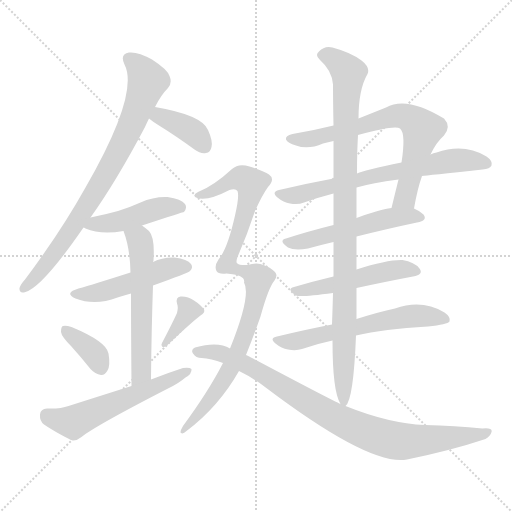
t = 0.00 s
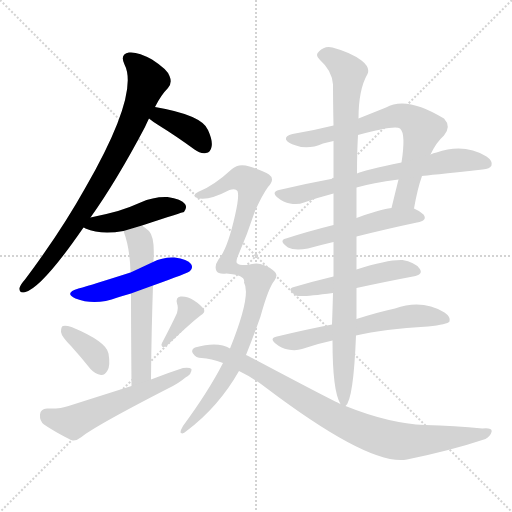
t = 2.39 s
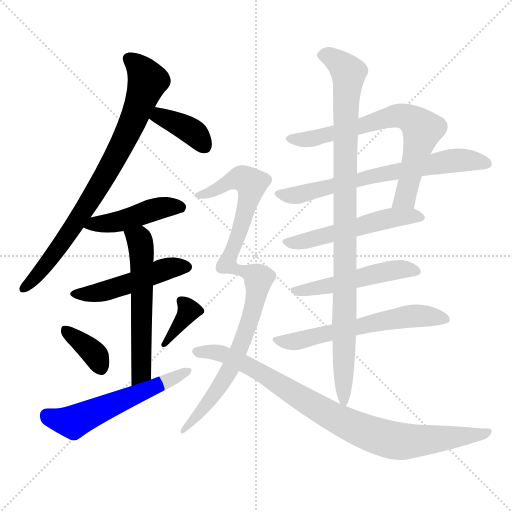
t = 4.78 s
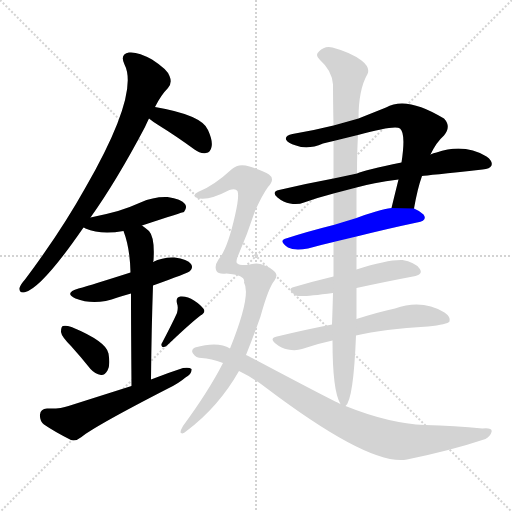
t = 7.17 s
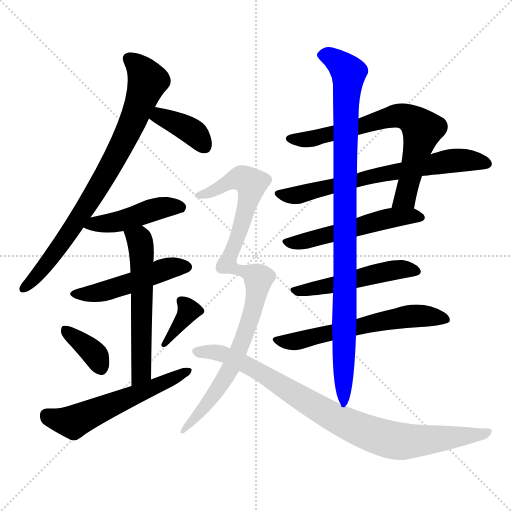
t = 9.57 s
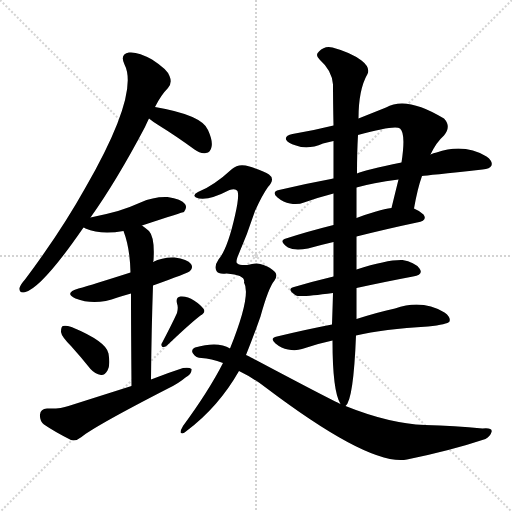
t = 11.96 s

The animated SVG that drew these frames (rendered in a browser with its animation timeline set to each time). Animation: 16 CSS @keyframes rules; one cycle of 11.96 s.

<svg version="1.1" viewBox="0 0 1024 1024" xmlns="http://www.w3.org/2000/svg">
  <g stroke="lightgray" stroke-dasharray="1,1" stroke-width="1" transform="scale(4, 4)">
    <line x1="0" y1="0" x2="256" y2="256"></line>
    <line x1="256" y1="0" x2="0" y2="256"></line>
    <line x1="128" y1="0" x2="128" y2="256"></line>
    <line x1="0" y1="128" x2="256" y2="128"></line>
  </g>
<g transform="scale(1, -1) translate(0, -900)">
   <style type="text/css">
    @keyframes keyframes0 {
      from {
       stroke: blue;
       stroke-dashoffset: 799;
       stroke-width: 128;
       }
       72% {
       animation-timing-function: step-end;
       stroke: blue;
       stroke-dashoffset: 0;
       stroke-width: 128;
       }
       to {
       stroke: black;
       stroke-width: 1024;
       }
       }
       #make-me-a-hanzi-animation-0 {
         animation: keyframes0 0.900228s both;
         animation-delay: 0.000000s;
         animation-timing-function: linear;
       }
    @keyframes keyframes1 {
      from {
       stroke: blue;
       stroke-dashoffset: 381;
       stroke-width: 128;
       }
       55% {
       animation-timing-function: step-end;
       stroke: blue;
       stroke-dashoffset: 0;
       stroke-width: 128;
       }
       to {
       stroke: black;
       stroke-width: 1024;
       }
       }
       #make-me-a-hanzi-animation-1 {
         animation: keyframes1 0.560059s both;
         animation-delay: 0.900228s;
         animation-timing-function: linear;
       }
    @keyframes keyframes2 {
      from {
       stroke: blue;
       stroke-dashoffset: 454;
       stroke-width: 128;
       }
       60% {
       animation-timing-function: step-end;
       stroke: blue;
       stroke-dashoffset: 0;
       stroke-width: 128;
       }
       to {
       stroke: black;
       stroke-width: 1024;
       }
       }
       #make-me-a-hanzi-animation-2 {
         animation: keyframes2 0.619466s both;
         animation-delay: 1.460286s;
         animation-timing-function: linear;
       }
    @keyframes keyframes3 {
      from {
       stroke: blue;
       stroke-dashoffset: 485;
       stroke-width: 128;
       }
       61% {
       animation-timing-function: step-end;
       stroke: blue;
       stroke-dashoffset: 0;
       stroke-width: 128;
       }
       to {
       stroke: black;
       stroke-width: 1024;
       }
       }
       #make-me-a-hanzi-animation-3 {
         animation: keyframes3 0.644694s both;
         animation-delay: 2.079753s;
         animation-timing-function: linear;
       }
    @keyframes keyframes4 {
      from {
       stroke: blue;
       stroke-dashoffset: 572;
       stroke-width: 128;
       }
       65% {
       animation-timing-function: step-end;
       stroke: blue;
       stroke-dashoffset: 0;
       stroke-width: 128;
       }
       to {
       stroke: black;
       stroke-width: 1024;
       }
       }
       #make-me-a-hanzi-animation-4 {
         animation: keyframes4 0.715495s both;
         animation-delay: 2.724447s;
         animation-timing-function: linear;
       }
    @keyframes keyframes5 {
      from {
       stroke: blue;
       stroke-dashoffset: 361;
       stroke-width: 128;
       }
       54% {
       animation-timing-function: step-end;
       stroke: blue;
       stroke-dashoffset: 0;
       stroke-width: 128;
       }
       to {
       stroke: black;
       stroke-width: 1024;
       }
       }
       #make-me-a-hanzi-animation-5 {
         animation: keyframes5 0.543783s both;
         animation-delay: 3.439941s;
         animation-timing-function: linear;
       }
    @keyframes keyframes6 {
      from {
       stroke: blue;
       stroke-dashoffset: 359;
       stroke-width: 128;
       }
       54% {
       animation-timing-function: step-end;
       stroke: blue;
       stroke-dashoffset: 0;
       stroke-width: 128;
       }
       to {
       stroke: black;
       stroke-width: 1024;
       }
       }
       #make-me-a-hanzi-animation-6 {
         animation: keyframes6 0.542155s both;
         animation-delay: 3.983724s;
         animation-timing-function: linear;
       }
    @keyframes keyframes7 {
      from {
       stroke: blue;
       stroke-dashoffset: 564;
       stroke-width: 128;
       }
       65% {
       animation-timing-function: step-end;
       stroke: blue;
       stroke-dashoffset: 0;
       stroke-width: 128;
       }
       to {
       stroke: black;
       stroke-width: 1024;
       }
       }
       #make-me-a-hanzi-animation-7 {
         animation: keyframes7 0.708984s both;
         animation-delay: 4.525879s;
         animation-timing-function: linear;
       }
    @keyframes keyframes8 {
      from {
       stroke: blue;
       stroke-dashoffset: 699;
       stroke-width: 128;
       }
       69% {
       animation-timing-function: step-end;
       stroke: blue;
       stroke-dashoffset: 0;
       stroke-width: 128;
       }
       to {
       stroke: black;
       stroke-width: 1024;
       }
       }
       #make-me-a-hanzi-animation-8 {
         animation: keyframes8 0.818848s both;
         animation-delay: 5.234863s;
         animation-timing-function: linear;
       }
    @keyframes keyframes9 {
      from {
       stroke: blue;
       stroke-dashoffset: 671;
       stroke-width: 128;
       }
       69% {
       animation-timing-function: step-end;
       stroke: blue;
       stroke-dashoffset: 0;
       stroke-width: 128;
       }
       to {
       stroke: black;
       stroke-width: 1024;
       }
       }
       #make-me-a-hanzi-animation-9 {
         animation: keyframes9 0.796061s both;
         animation-delay: 6.053711s;
         animation-timing-function: linear;
       }
    @keyframes keyframes10 {
      from {
       stroke: blue;
       stroke-dashoffset: 526;
       stroke-width: 128;
       }
       63% {
       animation-timing-function: step-end;
       stroke: blue;
       stroke-dashoffset: 0;
       stroke-width: 128;
       }
       to {
       stroke: black;
       stroke-width: 1024;
       }
       }
       #make-me-a-hanzi-animation-10 {
         animation: keyframes10 0.678060s both;
         animation-delay: 6.849772s;
         animation-timing-function: linear;
       }
    @keyframes keyframes11 {
      from {
       stroke: blue;
       stroke-dashoffset: 502;
       stroke-width: 128;
       }
       62% {
       animation-timing-function: step-end;
       stroke: blue;
       stroke-dashoffset: 0;
       stroke-width: 128;
       }
       to {
       stroke: black;
       stroke-width: 1024;
       }
       }
       #make-me-a-hanzi-animation-11 {
         animation: keyframes11 0.658529s both;
         animation-delay: 7.527832s;
         animation-timing-function: linear;
       }
    @keyframes keyframes12 {
      from {
       stroke: blue;
       stroke-dashoffset: 591;
       stroke-width: 128;
       }
       66% {
       animation-timing-function: step-end;
       stroke: blue;
       stroke-dashoffset: 0;
       stroke-width: 128;
       }
       to {
       stroke: black;
       stroke-width: 1024;
       }
       }
       #make-me-a-hanzi-animation-12 {
         animation: keyframes12 0.730957s both;
         animation-delay: 8.186361s;
         animation-timing-function: linear;
       }
    @keyframes keyframes13 {
      from {
       stroke: blue;
       stroke-dashoffset: 982;
       stroke-width: 128;
       }
       76% {
       animation-timing-function: step-end;
       stroke: blue;
       stroke-dashoffset: 0;
       stroke-width: 128;
       }
       to {
       stroke: black;
       stroke-width: 1024;
       }
       }
       #make-me-a-hanzi-animation-13 {
         animation: keyframes13 1.049154s both;
         animation-delay: 8.917318s;
         animation-timing-function: linear;
       }
    @keyframes keyframes14 {
      from {
       stroke: blue;
       stroke-dashoffset: 953;
       stroke-width: 128;
       }
       76% {
       animation-timing-function: step-end;
       stroke: blue;
       stroke-dashoffset: 0;
       stroke-width: 128;
       }
       to {
       stroke: black;
       stroke-width: 1024;
       }
       }
       #make-me-a-hanzi-animation-14 {
         animation: keyframes14 1.025553s both;
         animation-delay: 9.966471s;
         animation-timing-function: linear;
       }
    @keyframes keyframes15 {
      from {
       stroke: blue;
       stroke-dashoffset: 878;
       stroke-width: 128;
       }
       74% {
       animation-timing-function: step-end;
       stroke: blue;
       stroke-dashoffset: 0;
       stroke-width: 128;
       }
       to {
       stroke: black;
       stroke-width: 1024;
       }
       }
       #make-me-a-hanzi-animation-15 {
         animation: keyframes15 0.964518s both;
         animation-delay: 10.992025s;
         animation-timing-function: linear;
       }
</style>
<path d="M 181.0 465.0 Q 233.0 538.0 290.0 646.0 Q 294.0 655.0 298.0 663.0 L 310.0 686.0 Q 322.0 710.0 336.0 724.0 Q 345.0 734.0 339.0 748.0 Q 335.0 761.0 304.0 781.0 Q 276.0 797.0 258.0 795.0 Q 239.0 792.0 249.0 771.0 Q 279.0 713.0 171.0 525.0 Q 122.0 437.0 50.0 341.0 Q 41.0 331.0 39.0 324.0 Q 38.0 312.0 51.0 316.0 Q 85.0 326.0 167.0 445.0 L 181.0 465.0 Z" fill="lightgray"></path> 
<path d="M 298.0 663.0 Q 305.0 657.0 318.0 649.0 Q 352.0 628.0 389.0 601.0 Q 401.0 592.0 412.0 594.0 Q 421.0 595.0 423.0 606.0 Q 426.0 618.0 416.0 640.0 Q 404.0 670.0 310.0 686.0 C 280.0 691.0 275.0 682.0 298.0 663.0 Z" fill="lightgray"></path> 
<path d="M 284.0 449.0 Q 366.0 476.0 368.0 476.0 Q 375.0 485.0 370.0 492.0 Q 363.0 502.0 335.0 506.0 Q 307.0 507.0 281.0 495.0 Q 259.0 485.0 236.0 478.0 Q 211.0 471.0 181.0 465.0 C 152.0 459.0 142.0 457.0 167.0 445.0 Q 168.0 445.0 171.0 443.0 Q 201.0 430.0 247.0 438.0 L 284.0 449.0 Z" fill="lightgray"></path> 
<path d="M 306.0 329.0 Q 376.0 354.0 380.0 358.0 Q 387.0 365.0 382.0 372.0 Q 375.0 382.0 349.0 385.0 Q 325.0 386.0 306.0 376.0 L 261.0 355.0 Q 186.0 331.0 157.0 323.0 Q 127.0 314.0 151.0 303.0 Q 190.0 288.0 235.0 305.0 Q 248.0 309.0 262.0 313.0 L 306.0 329.0 Z" fill="lightgray"></path> 
<path d="M 302.0 141.0 Q 303.0 244.0 306.0 329.0 L 306.0 376.0 Q 306.0 377.0 307.0 379.0 Q 310.0 425.0 298.0 438.0 Q 291.0 444.0 284.0 449.0 C 260.0 467.0 237.0 466.0 247.0 438.0 Q 260.0 404.0 261.0 355.0 L 262.0 313.0 Q 262.0 249.0 263.0 128.0 C 263.0 98.0 302.0 111.0 302.0 141.0 Z" fill="lightgray"></path> 
<path d="M 142.0 208.0 Q 161.0 187.0 181.0 162.0 Q 190.0 152.0 202.0 150.0 Q 209.0 149.0 215.0 159.0 Q 221.0 169.0 217.0 193.0 Q 213.0 217.0 143.0 246.0 Q 131.0 250.0 126.0 248.0 Q 122.0 247.0 122.0 236.0 Q 123.0 227.0 142.0 208.0 Z" fill="lightgray"></path> 
<path d="M 354.0 274.0 Q 344.0 252.0 324.0 214.0 Q 321.0 210.0 325.0 206.0 Q 329.0 205.0 334.0 209.0 Q 379.0 252.0 401.0 269.0 Q 411.0 275.0 408.0 281.0 Q 402.0 290.0 388.0 299.0 Q 375.0 308.0 361.0 307.0 Q 351.0 306.0 354.0 293.0 Q 357.0 286.0 354.0 274.0 Z" fill="lightgray"></path> 
<path d="M 263.0 128.0 Q 203.0 109.0 137.0 88.0 Q 121.0 82.0 94.0 83.0 Q 81.0 82.0 80.0 71.0 Q 79.0 58.0 88.0 51.0 Q 110.0 36.0 142.0 20.0 Q 152.0 17.0 163.0 26.0 Q 190.0 48.0 336.0 123.0 Q 357.0 133.0 371.0 145.0 Q 384.0 152.0 383.0 162.0 Q 379.0 166.0 366.0 164.0 Q 335.0 154.0 302.0 141.0 L 263.0 128.0 Z" fill="lightgray"></path> 
<path d="M 828.0 483.0 Q 835.0 523.0 844.0 548.0 L 861.0 591.0 Q 873.0 616.0 888.0 629.0 Q 903.0 647.0 888.0 663.0 Q 813.0 709.0 772.0 685.0 Q 742.0 673.0 717.0 663.0 L 667.0 649.0 Q 627.0 639.0 585.0 632.0 Q 570.0 629.0 572.0 621.0 Q 575.0 614.0 592.0 609.0 Q 616.0 600.0 646.0 613.0 Q 656.0 616.0 667.0 618.0 L 716.0 630.0 Q 791.0 651.0 800.0 643.0 Q 812.0 633.0 803.0 575.0 L 797.0 541.0 Q 790.0 513.0 783.0 484.0 C 776.0 455.0 823.0 454.0 828.0 483.0 Z" fill="lightgray"></path> 
<path d="M 844.0 548.0 Q 853.0 549.0 965.0 561.0 Q 980.0 562.0 983.0 569.0 Q 986.0 578.0 973.0 587.0 Q 928.0 614.0 873.0 595.0 Q 867.0 594.0 861.0 591.0 L 803.0 575.0 Q 730.0 560.0 714.0 553.0 L 667.0 543.0 Q 613.0 533.0 558.0 520.0 Q 542.0 516.0 555.0 505.0 Q 567.0 495.0 580.0 493.0 Q 596.0 490.0 608.0 495.0 Q 636.0 505.0 667.0 513.0 L 713.0 525.0 Q 744.0 534.0 797.0 541.0 L 844.0 548.0 Z" fill="lightgray"></path> 
<path d="M 713.0 427.0 Q 777.0 443.0 834.0 455.0 Q 856.0 459.0 847.0 471.0 Q 840.0 478.0 828.0 483.0 L 783.0 484.0 Q 770.0 483.0 752.0 477.0 Q 731.0 471.0 713.0 464.0 L 667.0 450.0 Q 615.0 437.0 572.0 423.0 Q 556.0 419.0 576.0 405.0 Q 589.0 398.0 616.0 403.0 Q 641.0 410.0 667.0 416.0 L 713.0 427.0 Z" fill="lightgray"></path> 
<path d="M 713.0 324.0 Q 773.0 337.0 826.0 347.0 Q 848.0 351.0 839.0 363.0 Q 829.0 376.0 805.0 380.0 Q 775.0 381.0 713.0 361.0 L 667.0 347.0 Q 625.0 337.0 588.0 326.0 Q 572.0 322.0 592.0 309.0 Q 599.0 305.0 666.0 314.0 L 713.0 324.0 Z" fill="lightgray"></path> 
<path d="M 712.0 229.0 Q 767.0 242.0 856.0 247.0 Q 895.0 251.0 899.0 257.0 Q 902.0 266.0 889.0 275.0 Q 844.0 302.0 790.0 283.0 Q 757.0 276.0 713.0 262.0 L 664.0 251.0 Q 612.0 241.0 554.0 227.0 Q 538.0 224.0 551.0 213.0 Q 563.0 203.0 576.0 201.0 Q 592.0 198.0 604.0 202.0 Q 632.0 212.0 665.0 219.0 L 712.0 229.0 Z" fill="lightgray"></path> 
<path d="M 691.0 88.0 Q 707.0 100.0 712.0 229.0 L 713.0 262.0 Q 713.0 290.0 713.0 324.0 L 713.0 361.0 L 713.0 427.0 L 713.0 464.0 Q 713.0 497.0 713.0 525.0 L 714.0 553.0 Q 714.0 596.0 716.0 630.0 L 717.0 663.0 Q 717.0 721.0 735.0 752.0 Q 741.0 765.0 723.0 779.0 Q 702.0 795.0 665.0 805.0 Q 649.0 809.0 638.0 797.0 Q 629.0 790.0 640.0 780.0 Q 664.0 759.0 666.0 731.0 Q 666.0 697.0 667.0 649.0 L 667.0 618.0 Q 667.0 584.0 667.0 543.0 L 667.0 513.0 Q 667.0 486.0 667.0 450.0 L 667.0 416.0 Q 667.0 379.0 667.0 347.0 L 666.0 314.0 Q 665.0 278.0 664.0 251.0 L 665.0 219.0 Q 665.0 117.0 681.0 92.0 C 686.0 78.0 686.0 78.0 691.0 88.0 Z" fill="lightgray"></path> 
<path d="M 446.0 174.0 Q 418.0 119.0 366.0 48.0 Q 359.0 36.0 362.0 34.0 Q 366.0 31.0 373.0 38.0 Q 437.0 86.0 478.0 158.0 L 492.0 190.0 Q 507.0 227.0 521.0 267.0 Q 537.0 325.0 549.0 339.0 Q 556.0 349.0 550.0 356.0 Q 540.0 366.0 527.0 370.0 Q 515.0 376.0 495.0 370.0 Q 479.0 369.0 475.0 373.0 Q 471.0 374.0 475.0 386.0 Q 494.0 429.0 510.0 478.0 Q 525.0 511.0 536.0 526.0 Q 551.0 542.0 538.0 551.0 Q 528.0 558.0 499.0 567.0 Q 477.0 574.0 464.0 562.0 Q 427.0 528.0 396.0 516.0 Q 384.0 510.0 392.0 505.0 Q 413.0 496.0 459.0 520.0 Q 471.0 524.0 475.0 518.0 Q 479.0 508.0 470.0 469.0 Q 455.0 402.0 437.0 381.0 Q 428.0 368.0 433.0 358.0 Q 437.0 351.0 453.0 353.0 Q 492.0 350.0 488.0 335.0 Q 503.0 310.0 460.0 203.0 L 446.0 174.0 Z" fill="lightgray"></path> 
<path d="M 478.0 158.0 Q 505.0 145.0 530.0 126.0 Q 740.0 -33.0 814.0 -19.0 Q 902.0 -1.0 971.0 22.0 Q 981.0 28.0 983.0 36.0 Q 986.0 45.0 965.0 43.0 Q 910.0 49.0 850.0 50.0 Q 778.0 53.0 691.0 88.0 L 681.0 92.0 Q 666.0 98.0 502.0 185.0 Q 498.0 188.0 492.0 190.0 L 460.0 203.0 Q 436.0 218.0 390.0 205.0 Q 381.0 201.0 386.0 193.0 Q 392.0 184.0 403.0 184.0 Q 422.0 183.0 446.0 174.0 L 478.0 158.0 Z" fill="lightgray"></path> 
      <clipPath id="make-me-a-hanzi-clip-0">
      <path d="M 181.0 465.0 Q 233.0 538.0 290.0 646.0 Q 294.0 655.0 298.0 663.0 L 310.0 686.0 Q 322.0 710.0 336.0 724.0 Q 345.0 734.0 339.0 748.0 Q 335.0 761.0 304.0 781.0 Q 276.0 797.0 258.0 795.0 Q 239.0 792.0 249.0 771.0 Q 279.0 713.0 171.0 525.0 Q 122.0 437.0 50.0 341.0 Q 41.0 331.0 39.0 324.0 Q 38.0 312.0 51.0 316.0 Q 85.0 326.0 167.0 445.0 L 181.0 465.0 Z" fill="lightgray"></path>
      </clipPath>
      <path clip-path="url(#make-me-a-hanzi-clip-0)" d="M 259.0 781.0 L 284.0 759.0 L 295.0 738.0 L 256.0 635.0 L 133.0 424.0 L 48.0 324.0 " fill="none" id="make-me-a-hanzi-animation-0" stroke-dasharray="671 1342" stroke-linecap="round"></path>

      <clipPath id="make-me-a-hanzi-clip-1">
      <path d="M 298.0 663.0 Q 305.0 657.0 318.0 649.0 Q 352.0 628.0 389.0 601.0 Q 401.0 592.0 412.0 594.0 Q 421.0 595.0 423.0 606.0 Q 426.0 618.0 416.0 640.0 Q 404.0 670.0 310.0 686.0 C 280.0 691.0 275.0 682.0 298.0 663.0 Z" fill="lightgray"></path>
      </clipPath>
      <path clip-path="url(#make-me-a-hanzi-clip-1)" d="M 307.0 666.0 L 322.0 667.0 L 368.0 647.0 L 392.0 631.0 L 410.0 606.0 " fill="none" id="make-me-a-hanzi-animation-1" stroke-dasharray="253 506" stroke-linecap="round"></path>

      <clipPath id="make-me-a-hanzi-clip-2">
      <path d="M 284.0 449.0 Q 366.0 476.0 368.0 476.0 Q 375.0 485.0 370.0 492.0 Q 363.0 502.0 335.0 506.0 Q 307.0 507.0 281.0 495.0 Q 259.0 485.0 236.0 478.0 Q 211.0 471.0 181.0 465.0 C 152.0 459.0 142.0 457.0 167.0 445.0 Q 168.0 445.0 171.0 443.0 Q 201.0 430.0 247.0 438.0 L 284.0 449.0 Z" fill="lightgray"></path>
      </clipPath>
      <path clip-path="url(#make-me-a-hanzi-clip-2)" d="M 172.0 449.0 L 235.0 456.0 L 317.0 483.0 L 365.0 483.0 " fill="none" id="make-me-a-hanzi-animation-2" stroke-dasharray="326 652" stroke-linecap="round"></path>

      <clipPath id="make-me-a-hanzi-clip-3">
      <path d="M 306.0 329.0 Q 376.0 354.0 380.0 358.0 Q 387.0 365.0 382.0 372.0 Q 375.0 382.0 349.0 385.0 Q 325.0 386.0 306.0 376.0 L 261.0 355.0 Q 186.0 331.0 157.0 323.0 Q 127.0 314.0 151.0 303.0 Q 190.0 288.0 235.0 305.0 Q 248.0 309.0 262.0 313.0 L 306.0 329.0 Z" fill="lightgray"></path>
      </clipPath>
      <path clip-path="url(#make-me-a-hanzi-clip-3)" d="M 151.0 314.0 L 209.0 317.0 L 321.0 359.0 L 372.0 366.0 " fill="none" id="make-me-a-hanzi-animation-3" stroke-dasharray="357 714" stroke-linecap="round"></path>

      <clipPath id="make-me-a-hanzi-clip-4">
      <path d="M 302.0 141.0 Q 303.0 244.0 306.0 329.0 L 306.0 376.0 Q 306.0 377.0 307.0 379.0 Q 310.0 425.0 298.0 438.0 Q 291.0 444.0 284.0 449.0 C 260.0 467.0 237.0 466.0 247.0 438.0 Q 260.0 404.0 261.0 355.0 L 262.0 313.0 Q 262.0 249.0 263.0 128.0 C 263.0 98.0 302.0 111.0 302.0 141.0 Z" fill="lightgray"></path>
      </clipPath>
      <path clip-path="url(#make-me-a-hanzi-clip-4)" d="M 255.0 434.0 L 279.0 421.0 L 284.0 390.0 L 283.0 167.0 L 278.0 148.0 L 267.0 138.0 " fill="none" id="make-me-a-hanzi-animation-4" stroke-dasharray="444 888" stroke-linecap="round"></path>

      <clipPath id="make-me-a-hanzi-clip-5">
      <path d="M 142.0 208.0 Q 161.0 187.0 181.0 162.0 Q 190.0 152.0 202.0 150.0 Q 209.0 149.0 215.0 159.0 Q 221.0 169.0 217.0 193.0 Q 213.0 217.0 143.0 246.0 Q 131.0 250.0 126.0 248.0 Q 122.0 247.0 122.0 236.0 Q 123.0 227.0 142.0 208.0 Z" fill="lightgray"></path>
      </clipPath>
      <path clip-path="url(#make-me-a-hanzi-clip-5)" d="M 130.0 240.0 L 186.0 195.0 L 201.0 165.0 " fill="none" id="make-me-a-hanzi-animation-5" stroke-dasharray="233 466" stroke-linecap="round"></path>

      <clipPath id="make-me-a-hanzi-clip-6">
      <path d="M 354.0 274.0 Q 344.0 252.0 324.0 214.0 Q 321.0 210.0 325.0 206.0 Q 329.0 205.0 334.0 209.0 Q 379.0 252.0 401.0 269.0 Q 411.0 275.0 408.0 281.0 Q 402.0 290.0 388.0 299.0 Q 375.0 308.0 361.0 307.0 Q 351.0 306.0 354.0 293.0 Q 357.0 286.0 354.0 274.0 Z" fill="lightgray"></path>
      </clipPath>
      <path clip-path="url(#make-me-a-hanzi-clip-6)" d="M 397.0 279.0 L 377.0 279.0 L 329.0 211.0 " fill="none" id="make-me-a-hanzi-animation-6" stroke-dasharray="231 462" stroke-linecap="round"></path>

      <clipPath id="make-me-a-hanzi-clip-7">
      <path d="M 263.0 128.0 Q 203.0 109.0 137.0 88.0 Q 121.0 82.0 94.0 83.0 Q 81.0 82.0 80.0 71.0 Q 79.0 58.0 88.0 51.0 Q 110.0 36.0 142.0 20.0 Q 152.0 17.0 163.0 26.0 Q 190.0 48.0 336.0 123.0 Q 357.0 133.0 371.0 145.0 Q 384.0 152.0 383.0 162.0 Q 379.0 166.0 366.0 164.0 Q 335.0 154.0 302.0 141.0 L 263.0 128.0 Z" fill="lightgray"></path>
      </clipPath>
      <path clip-path="url(#make-me-a-hanzi-clip-7)" d="M 93.0 70.0 L 146.0 56.0 L 378.0 158.0 " fill="none" id="make-me-a-hanzi-animation-7" stroke-dasharray="436 872" stroke-linecap="round"></path>

      <clipPath id="make-me-a-hanzi-clip-8">
      <path d="M 828.0 483.0 Q 835.0 523.0 844.0 548.0 L 861.0 591.0 Q 873.0 616.0 888.0 629.0 Q 903.0 647.0 888.0 663.0 Q 813.0 709.0 772.0 685.0 Q 742.0 673.0 717.0 663.0 L 667.0 649.0 Q 627.0 639.0 585.0 632.0 Q 570.0 629.0 572.0 621.0 Q 575.0 614.0 592.0 609.0 Q 616.0 600.0 646.0 613.0 Q 656.0 616.0 667.0 618.0 L 716.0 630.0 Q 791.0 651.0 800.0 643.0 Q 812.0 633.0 803.0 575.0 L 797.0 541.0 Q 790.0 513.0 783.0 484.0 C 776.0 455.0 823.0 454.0 828.0 483.0 Z" fill="lightgray"></path>
      </clipPath>
      <path clip-path="url(#make-me-a-hanzi-clip-8)" d="M 580.0 622.0 L 611.0 621.0 L 659.0 631.0 L 786.0 668.0 L 822.0 662.0 L 844.0 641.0 L 844.0 634.0 L 812.0 510.0 L 791.0 490.0 " fill="none" id="make-me-a-hanzi-animation-8" stroke-dasharray="571 1142" stroke-linecap="round"></path>

      <clipPath id="make-me-a-hanzi-clip-9">
      <path d="M 844.0 548.0 Q 853.0 549.0 965.0 561.0 Q 980.0 562.0 983.0 569.0 Q 986.0 578.0 973.0 587.0 Q 928.0 614.0 873.0 595.0 Q 867.0 594.0 861.0 591.0 L 803.0 575.0 Q 730.0 560.0 714.0 553.0 L 667.0 543.0 Q 613.0 533.0 558.0 520.0 Q 542.0 516.0 555.0 505.0 Q 567.0 495.0 580.0 493.0 Q 596.0 490.0 608.0 495.0 Q 636.0 505.0 667.0 513.0 L 713.0 525.0 Q 744.0 534.0 797.0 541.0 L 844.0 548.0 Z" fill="lightgray"></path>
      </clipPath>
      <path clip-path="url(#make-me-a-hanzi-clip-9)" d="M 567.0 510.0 L 598.0 510.0 L 794.0 559.0 L 912.0 580.0 L 974.0 573.0 " fill="none" id="make-me-a-hanzi-animation-9" stroke-dasharray="543 1086" stroke-linecap="round"></path>

      <clipPath id="make-me-a-hanzi-clip-10">
      <path d="M 713.0 427.0 Q 777.0 443.0 834.0 455.0 Q 856.0 459.0 847.0 471.0 Q 840.0 478.0 828.0 483.0 L 783.0 484.0 Q 770.0 483.0 752.0 477.0 Q 731.0 471.0 713.0 464.0 L 667.0 450.0 Q 615.0 437.0 572.0 423.0 Q 556.0 419.0 576.0 405.0 Q 589.0 398.0 616.0 403.0 Q 641.0 410.0 667.0 416.0 L 713.0 427.0 Z" fill="lightgray"></path>
      </clipPath>
      <path clip-path="url(#make-me-a-hanzi-clip-10)" d="M 574.0 414.0 L 631.0 423.0 L 778.0 463.0 L 838.0 465.0 " fill="none" id="make-me-a-hanzi-animation-10" stroke-dasharray="398 796" stroke-linecap="round"></path>

      <clipPath id="make-me-a-hanzi-clip-11">
      <path d="M 713.0 324.0 Q 773.0 337.0 826.0 347.0 Q 848.0 351.0 839.0 363.0 Q 829.0 376.0 805.0 380.0 Q 775.0 381.0 713.0 361.0 L 667.0 347.0 Q 625.0 337.0 588.0 326.0 Q 572.0 322.0 592.0 309.0 Q 599.0 305.0 666.0 314.0 L 713.0 324.0 Z" fill="lightgray"></path>
      </clipPath>
      <path clip-path="url(#make-me-a-hanzi-clip-11)" d="M 589.0 317.0 L 669.0 330.0 L 778.0 358.0 L 808.0 362.0 L 830.0 357.0 " fill="none" id="make-me-a-hanzi-animation-11" stroke-dasharray="374 748" stroke-linecap="round"></path>

      <clipPath id="make-me-a-hanzi-clip-12">
      <path d="M 712.0 229.0 Q 767.0 242.0 856.0 247.0 Q 895.0 251.0 899.0 257.0 Q 902.0 266.0 889.0 275.0 Q 844.0 302.0 790.0 283.0 Q 757.0 276.0 713.0 262.0 L 664.0 251.0 Q 612.0 241.0 554.0 227.0 Q 538.0 224.0 551.0 213.0 Q 563.0 203.0 576.0 201.0 Q 592.0 198.0 604.0 202.0 Q 632.0 212.0 665.0 219.0 L 712.0 229.0 Z" fill="lightgray"></path>
      </clipPath>
      <path clip-path="url(#make-me-a-hanzi-clip-12)" d="M 563.0 218.0 L 585.0 216.0 L 816.0 267.0 L 892.0 261.0 " fill="none" id="make-me-a-hanzi-animation-12" stroke-dasharray="463 926" stroke-linecap="round"></path>

      <clipPath id="make-me-a-hanzi-clip-13">
      <path d="M 691.0 88.0 Q 707.0 100.0 712.0 229.0 L 713.0 262.0 Q 713.0 290.0 713.0 324.0 L 713.0 361.0 L 713.0 427.0 L 713.0 464.0 Q 713.0 497.0 713.0 525.0 L 714.0 553.0 Q 714.0 596.0 716.0 630.0 L 717.0 663.0 Q 717.0 721.0 735.0 752.0 Q 741.0 765.0 723.0 779.0 Q 702.0 795.0 665.0 805.0 Q 649.0 809.0 638.0 797.0 Q 629.0 790.0 640.0 780.0 Q 664.0 759.0 666.0 731.0 Q 666.0 697.0 667.0 649.0 L 667.0 618.0 Q 667.0 584.0 667.0 543.0 L 667.0 513.0 Q 667.0 486.0 667.0 450.0 L 667.0 416.0 Q 667.0 379.0 667.0 347.0 L 666.0 314.0 Q 665.0 278.0 664.0 251.0 L 665.0 219.0 Q 665.0 117.0 681.0 92.0 C 686.0 78.0 686.0 78.0 691.0 88.0 Z" fill="lightgray"></path>
      </clipPath>
      <path clip-path="url(#make-me-a-hanzi-clip-13)" d="M 644.0 789.0 L 668.0 783.0 L 697.0 755.0 L 691.0 657.0 L 688.0 94.0 " fill="none" id="make-me-a-hanzi-animation-13" stroke-dasharray="854 1708" stroke-linecap="round"></path>

      <clipPath id="make-me-a-hanzi-clip-14">
      <path d="M 446.0 174.0 Q 418.0 119.0 366.0 48.0 Q 359.0 36.0 362.0 34.0 Q 366.0 31.0 373.0 38.0 Q 437.0 86.0 478.0 158.0 L 492.0 190.0 Q 507.0 227.0 521.0 267.0 Q 537.0 325.0 549.0 339.0 Q 556.0 349.0 550.0 356.0 Q 540.0 366.0 527.0 370.0 Q 515.0 376.0 495.0 370.0 Q 479.0 369.0 475.0 373.0 Q 471.0 374.0 475.0 386.0 Q 494.0 429.0 510.0 478.0 Q 525.0 511.0 536.0 526.0 Q 551.0 542.0 538.0 551.0 Q 528.0 558.0 499.0 567.0 Q 477.0 574.0 464.0 562.0 Q 427.0 528.0 396.0 516.0 Q 384.0 510.0 392.0 505.0 Q 413.0 496.0 459.0 520.0 Q 471.0 524.0 475.0 518.0 Q 479.0 508.0 470.0 469.0 Q 455.0 402.0 437.0 381.0 Q 428.0 368.0 433.0 358.0 Q 437.0 351.0 453.0 353.0 Q 492.0 350.0 488.0 335.0 Q 503.0 310.0 460.0 203.0 L 446.0 174.0 Z" fill="lightgray"></path>
      </clipPath>
      <path clip-path="url(#make-me-a-hanzi-clip-14)" d="M 398.0 509.0 L 471.0 542.0 L 483.0 544.0 L 503.0 533.0 L 483.0 449.0 L 455.0 373.0 L 465.0 362.0 L 505.0 352.0 L 517.0 338.0 L 502.0 266.0 L 459.0 160.0 L 407.0 82.0 L 366.0 40.0 " fill="none" id="make-me-a-hanzi-animation-14" stroke-dasharray="825 1650" stroke-linecap="round"></path>

      <clipPath id="make-me-a-hanzi-clip-15">
      <path d="M 478.0 158.0 Q 505.0 145.0 530.0 126.0 Q 740.0 -33.0 814.0 -19.0 Q 902.0 -1.0 971.0 22.0 Q 981.0 28.0 983.0 36.0 Q 986.0 45.0 965.0 43.0 Q 910.0 49.0 850.0 50.0 Q 778.0 53.0 691.0 88.0 L 681.0 92.0 Q 666.0 98.0 502.0 185.0 Q 498.0 188.0 492.0 190.0 L 460.0 203.0 Q 436.0 218.0 390.0 205.0 Q 381.0 201.0 386.0 193.0 Q 392.0 184.0 403.0 184.0 Q 422.0 183.0 446.0 174.0 L 478.0 158.0 Z" fill="lightgray"></path>
      </clipPath>
      <path clip-path="url(#make-me-a-hanzi-clip-15)" d="M 396.0 196.0 L 440.0 194.0 L 508.0 164.0 L 667.0 65.0 L 774.0 22.0 L 846.0 19.0 L 974.0 36.0 " fill="none" id="make-me-a-hanzi-animation-15" stroke-dasharray="750 1500" stroke-linecap="round"></path>

</g>
</svg>
